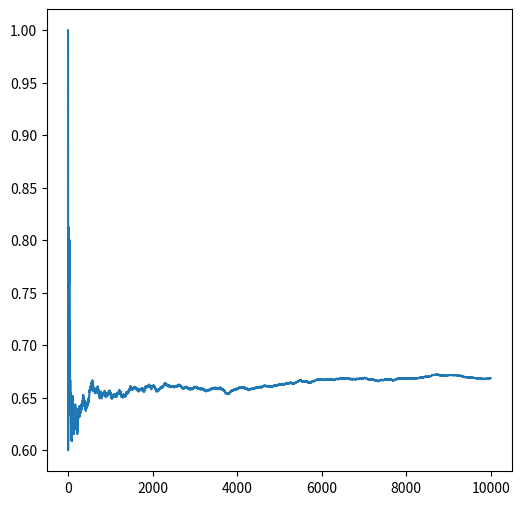

Reproduce this figure in Python.
import numpy as np
import matplotlib.pyplot as plt

plt.figure(figsize=(6, 6))
plt.gca().set_facecolor('white')

nr_sim = 10000

premiu = np.random.random(nr_sim)
premiu = np.where(premiu < (1 / 3), 1, premiu)
premiu = np.where(premiu < (2 / 3), 2, premiu)
premiu = np.where(premiu < 1, 3, premiu)

# alegem usa 1

premiu = np.where(premiu == 1, 0, 1)
probabilities = premiu.cumsum() / np.arange(1, nr_sim + 1)

count = premiu.sum()

print(f"Probabilitatea de castig daca schimbam usa: {count / nr_sim}")

plt.plot(probabilities)
plt.show()
